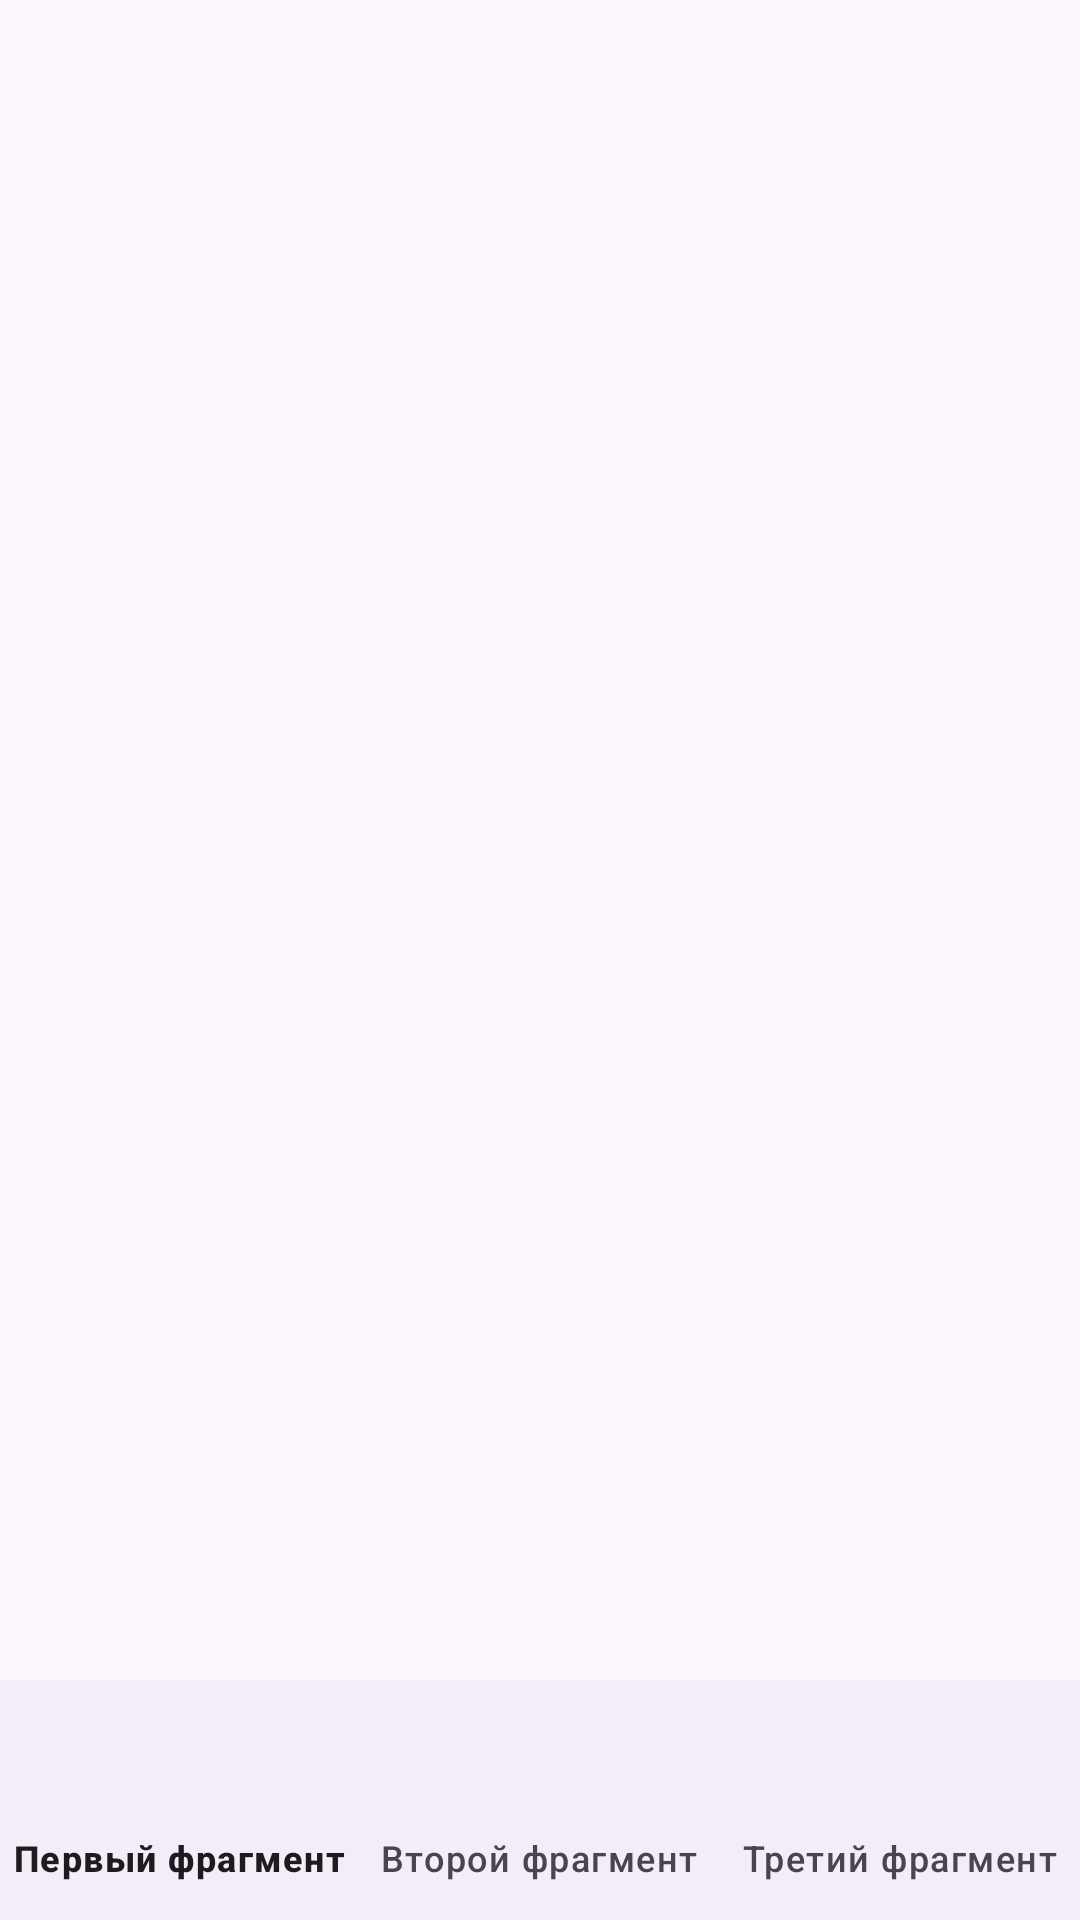

Layout XML and referenced resources for this Android screen:
<!-- AndroidManifest.xml: application theme Theme._15Pract -->
<!-- res/layout/activity_main.xml -->
<?xml version="1.0" encoding="utf-8"?>
<androidx.constraintlayout.widget.ConstraintLayout xmlns:android="http://schemas.android.com/apk/res/android"
    xmlns:app="http://schemas.android.com/apk/res-auto"
    xmlns:tools="http://schemas.android.com/tools"
    android:id="@+id/main"
    android:layout_width="match_parent"
    android:layout_height="match_parent"
    tools:context=".MainActivity">

    <FrameLayout
        android:id="@+id/selected"
        android:layout_width="wrap_content"
        android:layout_height="wrap_content"
        android:text="Hello World!"
        app:layout_constraintBottom_toBottomOf="parent"
        app:layout_constraintEnd_toEndOf="parent"
        app:layout_constraintStart_toStartOf="parent"
        app:layout_constraintTop_toTopOf="parent" />

    <com.google.android.material.bottomnavigation.BottomNavigationView
        android:id="@+id/bottom_nav"
        android:layout_width="match_parent"
        android:layout_height="wrap_content"
        app:menu="@menu/bottom_menu"
        app:layout_constraintBottom_toBottomOf="parent" />



</androidx.constraintlayout.widget.ConstraintLayout>
<!-- resources referenced by this layout -->
<resources>
  <style name="Theme._15Pract" parent="Base.Theme._15Pract" />
  <style name="Base.Theme._15Pract" parent="Theme.Material3.DayNight">
          
          
      </style>
</resources>
